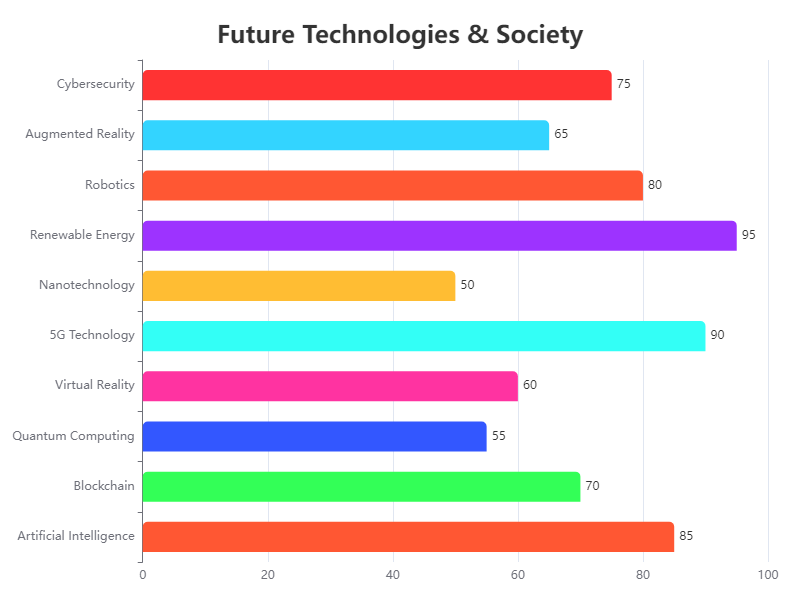

The table this chart was drawn from, first rows:
Category, Value
Artificial Intelligence, 85
Blockchain, 70
Quantum Computing, 55
Virtual Reality, 60
5G Technology, 90
Nanotechnology, 50
Renewable Energy, 95
Robotics, 80
Augmented Reality, 65
Cybersecurity, 75
